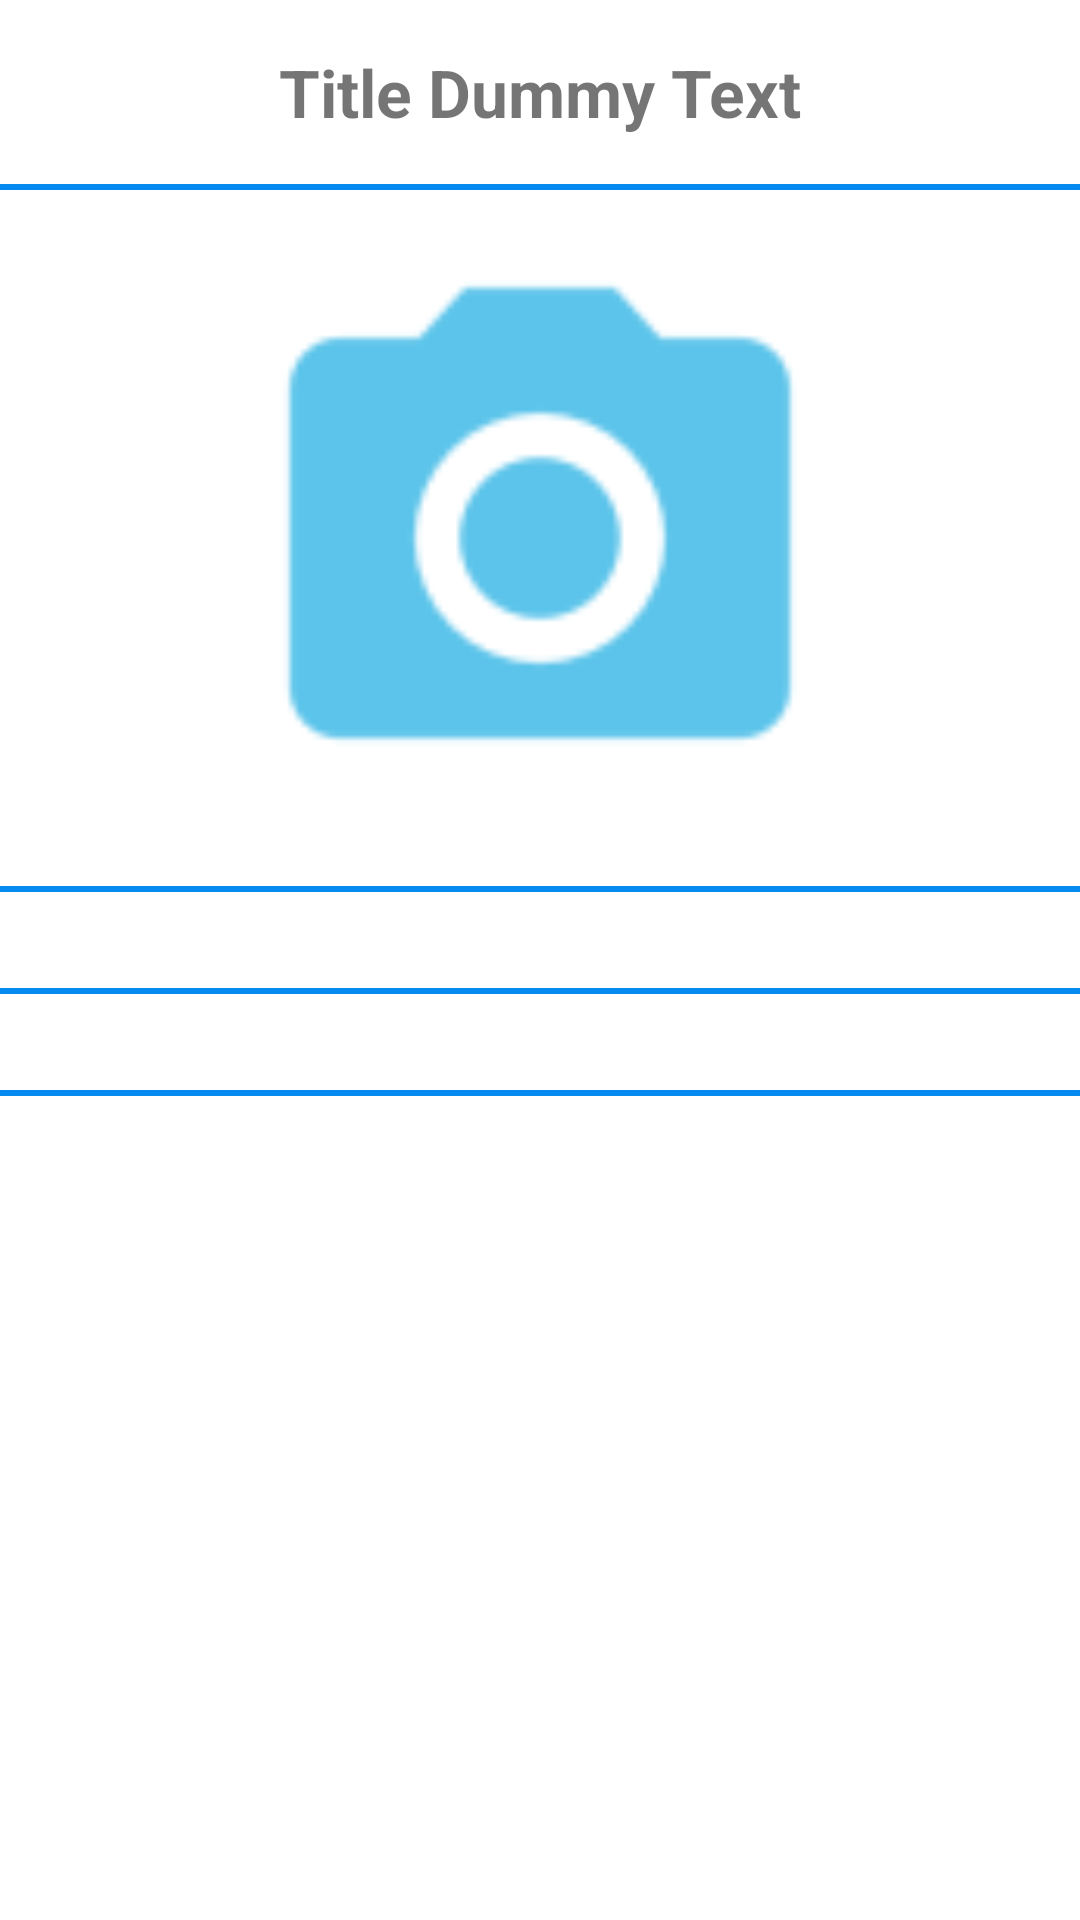

Layout XML and referenced resources for this Android screen:
<!-- AndroidManifest.xml: application theme AppTheme -->
<!-- res/layout/activity_open_npc.xml -->
<?xml version="1.0" encoding="utf-8"?>
<ScrollView xmlns:android="http://schemas.android.com/apk/res/android"
    xmlns:app="http://schemas.android.com/apk/res-auto"
    xmlns:tools="http://schemas.android.com/tools"
    android:layout_width="match_parent"
    android:layout_height="wrap_content"
    android:scrollbarStyle="insideOverlay"
    tools:layout_editor_absoluteX="8dp"
    tools:layout_editor_absoluteY="8dp">

    <android.support.constraint.ConstraintLayout xmlns:android="http://schemas.android.com/apk/res/android"
        xmlns:app="http://schemas.android.com/apk/res-auto"
        xmlns:tools="http://schemas.android.com/tools"
        android:layout_width="match_parent"
        android:layout_height="wrap_content"
        android:isScrollContainer="true"
        android:scrollbars="vertical"
        tools:context="me.kerooker.rpgcharactergenerator.me.kerooker.generatednpcs.OpenNpcActivity">

        <TextView
            android:id="@+id/open_npc_title"
            android:layout_width="0dp"
            android:layout_height="wrap_content"
            android:layout_marginEnd="8dp"
            android:layout_marginLeft="8dp"
            android:layout_marginRight="8dp"
            android:layout_marginStart="8dp"
            android:layout_marginTop="16dp"
            android:foregroundGravity="center"
            android:gravity="center"
            android:text="Title Dummy Text"
            android:textAlignment="center"
            android:textSize="22sp"
            android:textStyle="bold"
            app:layout_constraintLeft_toLeftOf="parent"
            app:layout_constraintRight_toRightOf="parent"
            app:layout_constraintTop_toTopOf="parent"
            tools:ignore="HardcodedText" />

        <View
            android:id="@+id/open_npc_line1"
            android:layout_width="0dp"
            android:layout_height="2dp"
            android:layout_marginTop="16dp"
            android:background="@color/colorBlueishGreen"
            app:layout_constraintHorizontal_bias="0.0"
            app:layout_constraintLeft_toLeftOf="parent"
            app:layout_constraintRight_toRightOf="parent"
            app:layout_constraintTop_toBottomOf="@+id/open_npc_title" />

        <ImageView
            android:id="@+id/open_npc_image"
            android:layout_width="200dp"
            android:layout_height="200dp"
            android:layout_marginEnd="8dp"
            android:layout_marginLeft="8dp"
            android:layout_marginRight="8dp"
            android:layout_marginStart="8dp"
            android:layout_marginTop="16dp"
            android:contentDescription="@string/npc_image"
            app:layout_constraintLeft_toLeftOf="parent"
            app:layout_constraintRight_toRightOf="parent"
            app:layout_constraintTop_toBottomOf="@+id/open_npc_line1"
            app:srcCompat="@drawable/camera" />

        <View
            android:id="@+id/open_npc_line2"
            android:layout_width="0dp"
            android:layout_height="2dp"
            android:layout_marginTop="16dp"
            android:background="@color/colorBlueishGreen"
            app:layout_constraintHorizontal_bias="0.0"
            app:layout_constraintLeft_toLeftOf="parent"
            app:layout_constraintRight_toRightOf="parent"
            app:layout_constraintTop_toBottomOf="@+id/open_npc_image" />

        <LinearLayout
            android:id="@+id/open_npc_high_linear"
            android:layout_width="0dp"
            android:layout_height="wrap_content"
            android:layout_marginEnd="8dp"
            android:layout_marginLeft="8dp"
            android:layout_marginRight="8dp"
            android:layout_marginStart="8dp"
            android:layout_marginTop="16dp"
            android:orientation="vertical"
            app:layout_constraintLeft_toLeftOf="parent"
            app:layout_constraintRight_toRightOf="parent"
            app:layout_constraintTop_toBottomOf="@+id/open_npc_line2"></LinearLayout>

        <View
            android:id="@+id/open_npc_line3"
            android:layout_width="0dp"
            android:layout_height="2dp"
            android:layout_marginTop="16dp"
            android:background="@color/colorBlueishGreen"
            app:layout_constraintHorizontal_bias="0.0"
            app:layout_constraintLeft_toLeftOf="parent"
            app:layout_constraintRight_toRightOf="parent"
            app:layout_constraintTop_toBottomOf="@+id/open_npc_high_linear" />

        <LinearLayout
            android:id="@+id/open_npc_normal_linear"
            android:layout_width="0dp"
            android:layout_height="wrap_content"
            android:layout_marginEnd="8dp"
            android:layout_marginLeft="8dp"
            android:layout_marginRight="8dp"
            android:layout_marginStart="8dp"
            android:layout_marginTop="16dp"
            android:orientation="vertical"
            app:layout_constraintLeft_toLeftOf="parent"
            app:layout_constraintRight_toRightOf="parent"
            app:layout_constraintTop_toBottomOf="@+id/open_npc_line3"></LinearLayout>

        <View
            android:id="@+id/open_npc_line4"
            android:layout_width="0dp"
            android:layout_height="2dp"
            android:layout_marginTop="16dp"
            android:background="@color/colorBlueishGreen"
            app:layout_constraintHorizontal_bias="0.0"
            app:layout_constraintLeft_toLeftOf="parent"
            app:layout_constraintRight_toRightOf="parent"
            app:layout_constraintTop_toBottomOf="@+id/open_npc_normal_linear" />

        <LinearLayout
            android:id="@+id/open_npc_low_lowest_linear"
            android:layout_width="0dp"
            android:layout_height="wrap_content"
            android:layout_marginBottom="16dp"
            android:layout_marginLeft="8dp"
            android:layout_marginRight="8dp"
            android:layout_marginTop="16dp"
            android:orientation="vertical"
            app:layout_constraintBottom_toBottomOf="parent"
            app:layout_constraintLeft_toLeftOf="parent"
            app:layout_constraintRight_toRightOf="parent"
            app:layout_constraintTop_toBottomOf="@+id/open_npc_line4"></LinearLayout>


    </android.support.constraint.ConstraintLayout>
</ScrollView>
<!-- resources referenced by this layout -->
<resources>
  <color name="colorBlueishGreen">#058af0</color>
  <!-- drawable camera (drawable) -->
  <vector xmlns:android="http://schemas.android.com/apk/res/android"
      android:width="124dp"
      android:height="124dp"
      android:viewportHeight="24.0"
      android:viewportWidth="24.0">
      <path
          android:fillColor="@color/colorBlueishGreen"
          android:pathData="M12,12m-3.2,0a3.2,3.2 0,1 1,6.4 0a3.2,3.2 0,1 1,-6.4 0" />
      <path
          android:fillColor="@color/colorBlueishGreen"
          android:pathData="M9,2L7.17,4L4,4c-1.1,0 -2,0.9 -2,2v12c0,1.1 0.9,2 2,2h16c1.1,0 2,-0.9 2,-2L22,6c0,-1.1 -0.9,-2 -2,-2h-3.17L15,2L9,2zM12,17c-2.76,0 -5,-2.24 -5,-5s2.24,-5 5,-5 5,2.24 5,5 -2.24,5 -5,5z" />
  </vector>
</resources>
